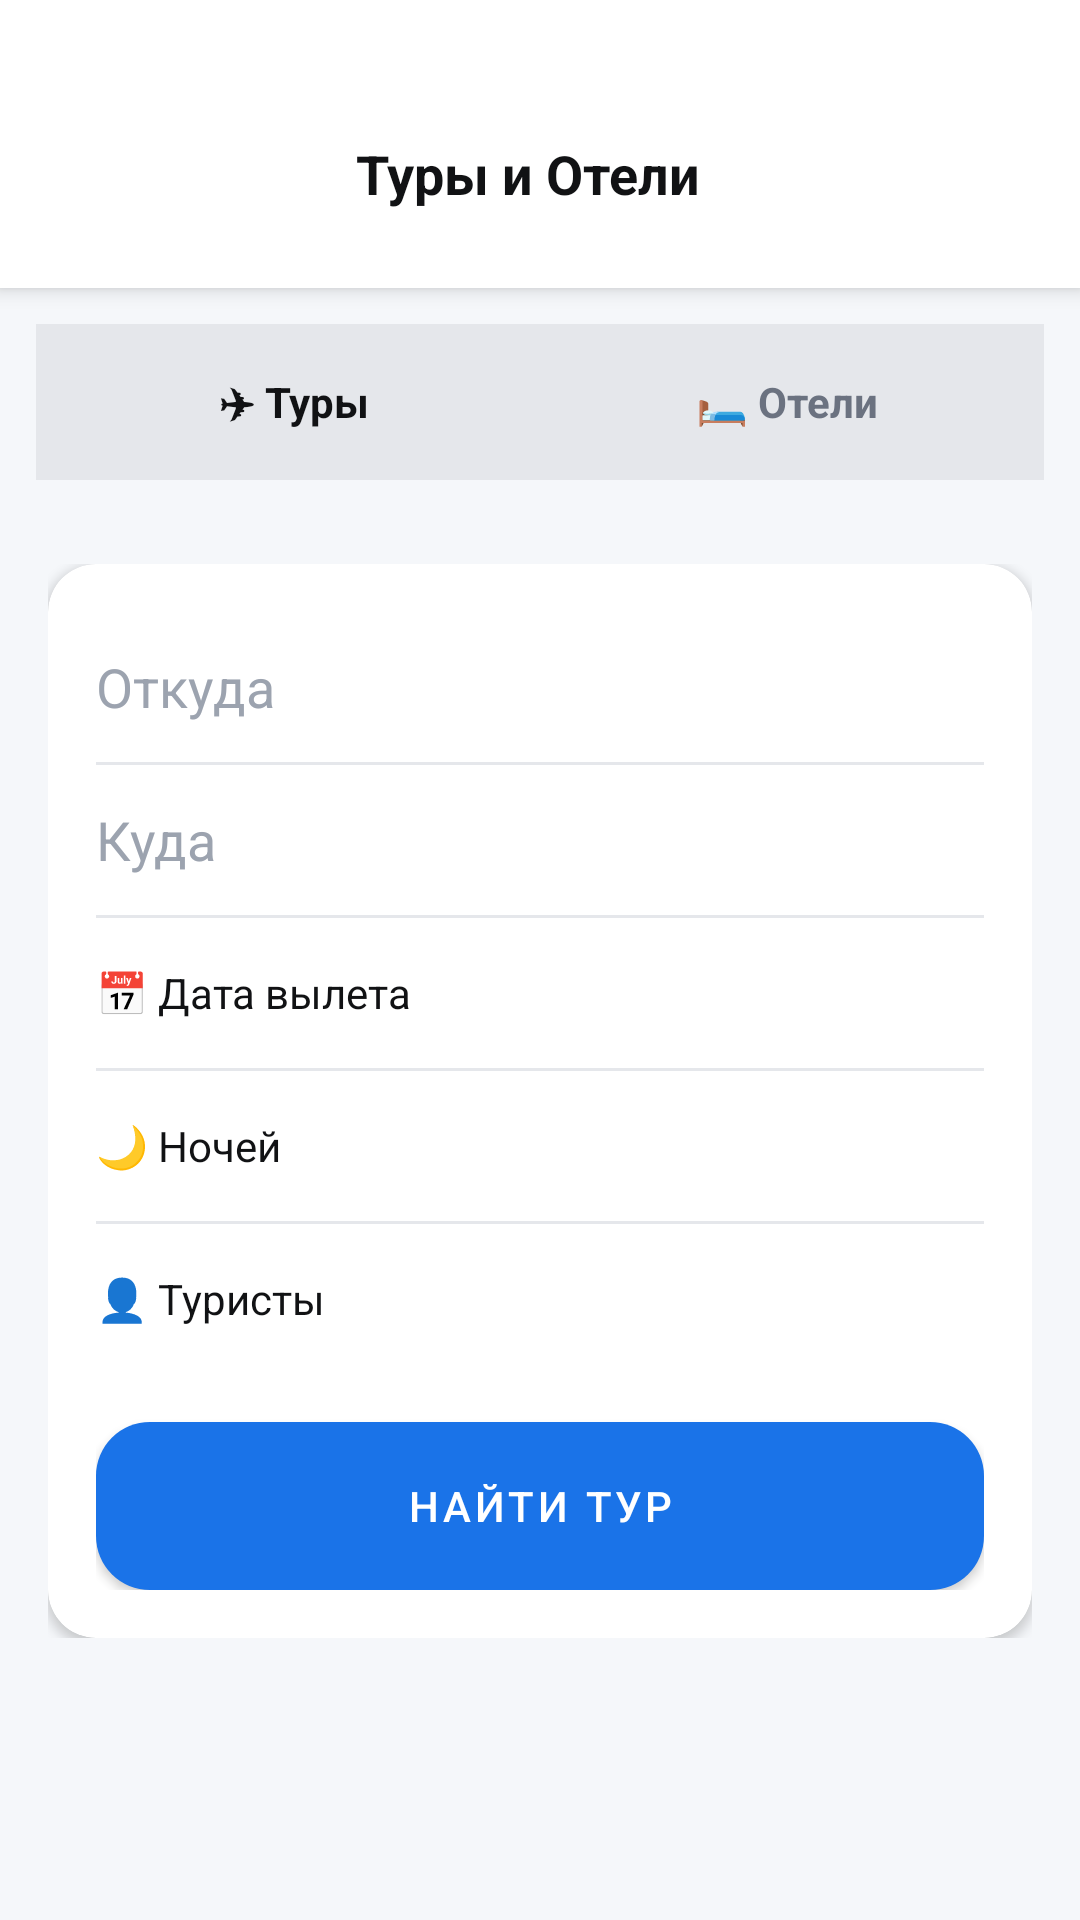

Write the Android layout XML for this screen, with the resource values it uses.
<!-- AndroidManifest.xml: application theme Theme.TravelBro -->
<!-- res/layout/activity_tours.xml -->
<?xml version="1.0" encoding="utf-8"?>
<LinearLayout xmlns:android="http://schemas.android.com/apk/res/android"
    xmlns:app="http://schemas.android.com/apk/res-auto"
    android:layout_width="match_parent"
    android:layout_height="match_parent"
    android:orientation="vertical"
    android:background="#F5F7FA"> <LinearLayout
    android:layout_width="match_parent"
    android:layout_height="wrap_content"
    android:background="#FFFFFF"
    android:orientation="horizontal"
    android:gravity="center_vertical"
    android:paddingStart="8dp"
    android:paddingEnd="16dp"
    android:paddingTop="36dp"
    android:paddingBottom="16dp"
    android:elevation="4dp">

    <ImageButton
        android:id="@+id/btn_back"
        android:layout_width="44dp"
        android:layout_height="44dp"
        android:background="@android:color/transparent"
        android:src="@drawable/ic_arrow_back"
        app:tint="#111214"
        android:padding="10dp"/>

    <TextView
        android:layout_width="0dp"
        android:layout_height="wrap_content"
        android:layout_weight="1"
        android:text="Туры и Отели"
        android:textColor="#111214"
        android:textSize="18sp"
        android:textStyle="bold"
        android:gravity="center"/>

    <View
        android:layout_width="44dp"
        android:layout_height="44dp"/>
</LinearLayout>

    <LinearLayout
        android:layout_width="match_parent"
        android:layout_height="52dp"
        android:background="#E5E7EB"
        android:orientation="horizontal"
        android:padding="4dp"
        android:layout_margin="12dp">

        <TextView
            android:id="@+id/tab_tours"
            android:layout_width="0dp"
            android:layout_height="match_parent"
            android:layout_weight="1"
            android:text="✈ Туры"
            android:textSize="14sp"
            android:textStyle="bold"
            android:textColor="#111214"
            android:gravity="center"
            android:background="@drawable/bg_tab_active_light"/>

        <TextView
            android:id="@+id/tab_hotels"
            android:layout_width="0dp"
            android:layout_height="match_parent"
            android:layout_weight="1"
            android:text="🛏 Отели"
            android:textSize="14sp"
            android:textStyle="bold"
            android:textColor="#6B7280"
            android:gravity="center"
            android:background="@android:color/transparent"/>
    </LinearLayout>

    <androidx.core.widget.NestedScrollView
        android:layout_width="match_parent"
        android:layout_height="0dp"
        android:layout_weight="1"
        android:padding="16dp">

        <LinearLayout
            android:layout_width="match_parent"
            android:layout_height="wrap_content"
            android:orientation="vertical">

            <androidx.cardview.widget.CardView
                android:id="@+id/panel_tours"
                android:layout_width="match_parent"
                android:layout_height="wrap_content"
                android:visibility="visible"
                app:cardCornerRadius="16dp"
                app:cardElevation="2dp"
                app:cardBackgroundColor="#FFFFFF">

                <LinearLayout
                    android:layout_width="match_parent"
                    android:layout_height="wrap_content"
                    android:orientation="vertical"
                    android:padding="16dp">

                    <AutoCompleteTextView
                        android:id="@+id/et_from"
                        android:layout_width="match_parent"
                        android:layout_height="50dp"
                        android:hint="Откуда"
                        android:textColor="#111214"
                        android:textColorHint="#9CA3AF"
                        android:background="@android:color/transparent"/>

                    <View android:layout_width="match_parent" android:layout_height="1dp" android:background="#E5E7EB"/>

                    <AutoCompleteTextView
                        android:id="@+id/et_to"
                        android:layout_width="match_parent"
                        android:layout_height="50dp"
                        android:hint="Куда"
                        android:textColor="#111214"
                        android:textColorHint="#9CA3AF"
                        android:background="@android:color/transparent"/>

                    <View android:layout_width="match_parent" android:layout_height="1dp" android:background="#E5E7EB"/>

                    <TextView
                        android:id="@+id/tv_date_from"
                        android:layout_width="match_parent"
                        android:layout_height="50dp"
                        android:gravity="center_vertical"
                        android:text="📅 Дата вылета"
                        android:textColor="#111214"/>

                    <View android:layout_width="match_parent" android:layout_height="1dp" android:background="#E5E7EB"/>

                    <TextView
                        android:id="@+id/tv_nights"
                        android:layout_width="match_parent"
                        android:layout_height="50dp"
                        android:gravity="center_vertical"
                        android:text="🌙 Ночей"
                        android:textColor="#111214"/>

                    <View android:layout_width="match_parent" android:layout_height="1dp" android:background="#E5E7EB"/>

                    <TextView
                        android:id="@+id/tv_travelers"
                        android:layout_width="match_parent"
                        android:layout_height="50dp"
                        android:gravity="center_vertical"
                        android:text="👤 Туристы"
                        android:textColor="#111214"/>

                    <Button
                        android:id="@+id/btn_search_tours"
                        android:layout_width="match_parent"
                        android:layout_height="56dp"
                        android:layout_marginTop="16dp"
                        android:text="Найти тур"
                        android:textColor="#FFFFFF"
                        android:background="@drawable/btn_orange_rounded"/>
                </LinearLayout>
            </androidx.cardview.widget.CardView>

            <androidx.cardview.widget.CardView
                android:id="@+id/panel_hotels"
                android:layout_width="match_parent"
                android:layout_height="wrap_content"
                android:visibility="gone"
                app:cardCornerRadius="16dp"
                app:cardElevation="2dp"
                app:cardBackgroundColor="#FFFFFF">

                <LinearLayout
                    android:layout_width="match_parent"
                    android:layout_height="wrap_content"
                    android:orientation="vertical"
                    android:padding="16dp">

                    <AutoCompleteTextView
                        android:id="@+id/et_hotel_dest"
                        android:layout_width="match_parent"
                        android:layout_height="50dp"
                        android:hint="Куда"
                        android:textColor="#111214"
                        android:textColorHint="#9CA3AF"
                        android:background="@android:color/transparent"/>

                    <View android:layout_width="match_parent" android:layout_height="1dp" android:background="#E5E7EB"/>

                    <TextView
                        android:id="@+id/tv_hotel_checkin"
                        android:layout_width="match_parent"
                        android:layout_height="50dp"
                        android:gravity="center_vertical"
                        android:text="📅 Заезд"
                        android:textColor="#111214"/>

                    <View android:layout_width="match_parent" android:layout_height="1dp" android:background="#E5E7EB"/>

                    <TextView
                        android:id="@+id/tv_hotel_checkout"
                        android:layout_width="match_parent"
                        android:layout_height="50dp"
                        android:gravity="center_vertical"
                        android:text="📅 Выезд"
                        android:textColor="#111214"/>

                    <View android:layout_width="match_parent" android:layout_height="1dp" android:background="#E5E7EB"/>

                    <TextView
                        android:id="@+id/tv_hotel_guests"
                        android:layout_width="match_parent"
                        android:layout_height="50dp"
                        android:gravity="center_vertical"
                        android:text="👤 Гости"
                        android:textColor="#111214"/>

                    <Button
                        android:id="@+id/btn_search_hotels"
                        android:layout_width="match_parent"
                        android:layout_height="56dp"
                        android:layout_marginTop="16dp"
                        android:text="Найти отель"
                        android:textColor="#FFFFFF"
                        android:background="@drawable/btn_orange_rounded"/>
                </LinearLayout>
            </androidx.cardview.widget.CardView>

        </LinearLayout>
    </androidx.core.widget.NestedScrollView>
</LinearLayout>
<!-- resources referenced by this layout -->
<resources>
  <!-- drawable btn_orange_rounded (drawable) -->
  <?xml version="1.0" encoding="utf-8"?>
  <selector xmlns:android="http://schemas.android.com/apk/res/android">
      <item android:state_pressed="true">
          <shape android:shape="rectangle">
              <solid android:color="#E05A00"/>
              <corners android:radius="18dp"/>
          </shape>
      </item>
      <item>
          <shape android:shape="rectangle">
              <solid android:color="#FF6D00"/>
              <corners android:radius="18dp"/>
          </shape>
      </item>
  </selector>
  <style name="Theme.TravelBro" parent="Theme.MaterialComponents.Light.NoActionBar">
          <item name="colorPrimary">@color/primary</item>
          <item name="colorPrimaryDark">@color/primary_dark</item>
          <item name="colorAccent">@color/accent</item>
          <item name="android:windowBackground">@color/background</item>
          <item name="android:statusBarColor">@color/primary</item>
          <item name="android:navigationBarColor">@color/surface</item>
      </style>
  <color name="primary">#1A73E8</color>
  <color name="primary_dark">#0D47A1</color>
  <color name="accent">#FF6B35</color>
  <color name="background">#F8FAFF</color>
  <color name="surface">#FFFFFF</color>
</resources>
